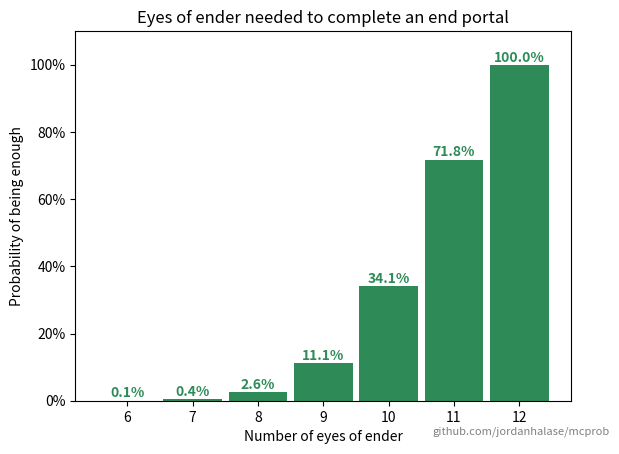

Python code for this plot:
#!/usr/bin/python

import numpy as np
import matplotlib.pyplot as plt
from matplotlib.ticker import PercentFormatter
from scipy.stats import binom

def main():

    # Probability of an eye of ender slot already being filled
    p = 0.1

    # Probability of needing to fill an eye of ender slot ourselves
    q = 1 - p

    # Number of eye of ender slots
    n = 12

    # Slot range (inclusive)
    x = np.arange(6, n + 1)

    # Probability (percentage)
    y = 100*binom.cdf(x, n, q)

    fig, ax = plt.subplots(1, 1)
    bar_color = 'seagreen'
    text_color = 'seagreen'

    ax.bar(x, y, width=0.9, color=bar_color)
    ax.yaxis.set_major_formatter(PercentFormatter())
    plt.ylim(top=110)

    for i, v in enumerate(y):
        ax.text(i + 6, v + 1, f'{v:.1f}%', horizontalalignment='center',
            fontweight='bold', color=text_color)

    plt.title('Eyes of ender needed to complete an end portal')
    ax.set_xlabel('Number of eyes of ender')
    ax.set_ylabel('Probability of being enough')

    fig.text(0.96, 0.04, 'github.com/jordanhalase/mcprob', ha='right',
        fontweight='light', fontsize=8, color='gray')

    fig.savefig('eye_of_ender_needed.png')

if __name__ == '__main__':
    main()